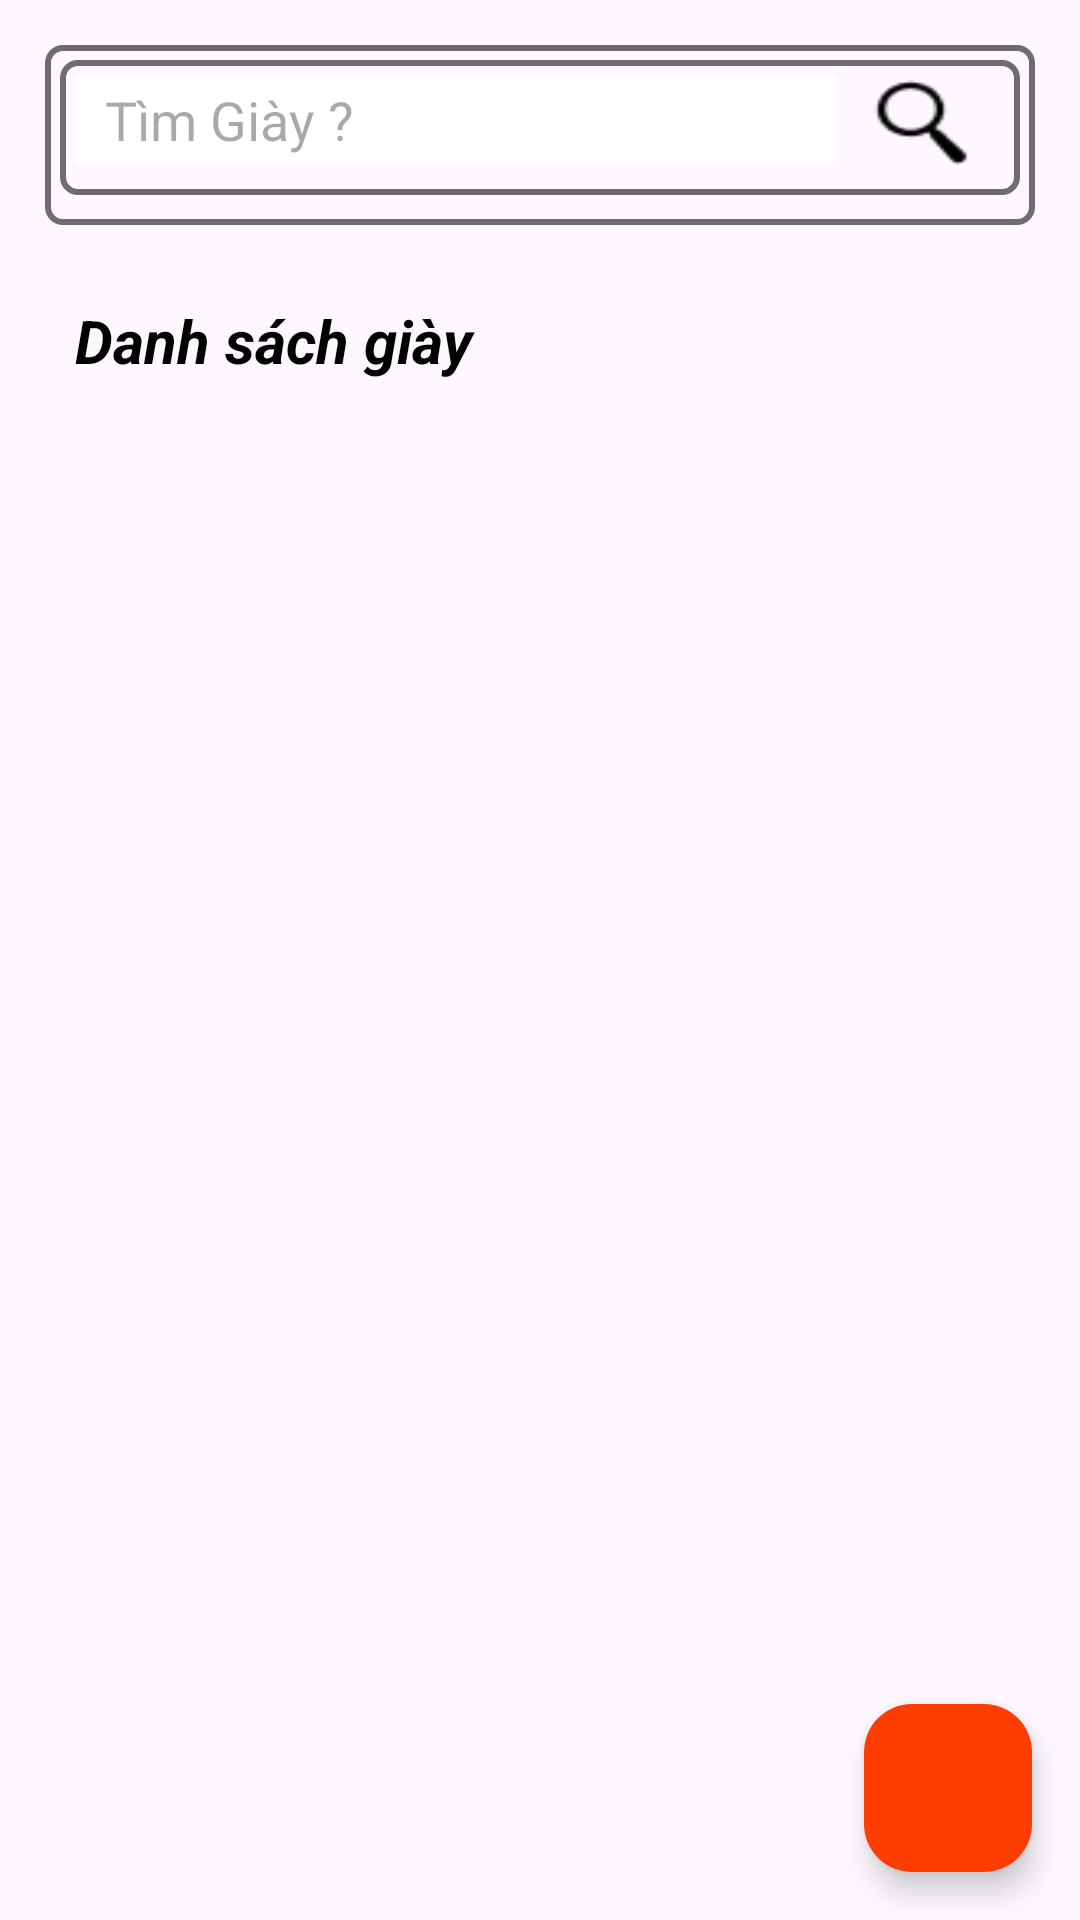

The Android layout XML behind this screen, and the referenced resources:
<!-- AndroidManifest.xml: application theme Theme.XS_SPORT -->
<!-- res/layout/fragment_q_l__giay.xml -->
<?xml version="1.0" encoding="utf-8"?>
<RelativeLayout xmlns:android="http://schemas.android.com/apk/res/android"
    xmlns:app="http://schemas.android.com/apk/res-auto"
    xmlns:tools="http://schemas.android.com/tools"
    android:layout_width="match_parent"
    android:layout_height="match_parent"
    android:orientation="vertical"
    >

    <LinearLayout
        android:id="@+id/toolbar_food"
        android:layout_width="match_parent"
        android:layout_height="wrap_content"
        android:layout_marginStart="15dp"
        android:background="@drawable/khung"
        android:layout_marginTop="15dp"
        android:layout_marginEnd="15dp"
        android:layout_marginBottom="15dp"
        android:orientation="vertical">

        <LinearLayout
            android:layout_width="match_parent"
            android:layout_height="wrap_content"
            android:layout_margin="5dp"
            android:layout_marginHorizontal="30dp"

            android:background="@drawable/khung"
            android:orientation="horizontal">

            <EditText
                android:id="@+id/ed_fragment_listFood_search_ad"
                android:layout_width="0dp"
                android:layout_height="30dp"
                android:layout_gravity="center"
                android:layout_margin="5dp"
                android:layout_weight="5"
                android:background="@color/white"
                android:hint="Tìm Giày ?"
                android:paddingLeft="10dp" />

            <ImageButton
                android:id="@+id/btn_fragment_listFood_tapSearch_ad"
                android:layout_width="0dp"
                android:layout_height="30dp"
                android:layout_marginTop="5dp"
                android:layout_weight="0.9"
                android:layout_marginRight="10dp"
                android:background="@drawable/timkiem" />

        </LinearLayout>
    </LinearLayout>

    <LinearLayout
        android:layout_width="match_parent"
        android:layout_height="match_parent"
        android:layout_below="@+id/toolbar_food"
        android:background="@drawable/style_layout_middle"
        android:orientation="vertical">

        <TextView
            android:layout_width="match_parent"
            android:layout_height="wrap_content"
            android:gravity="start"
            android:layout_marginLeft="25dp"
            android:textColor="@color/black"
            android:layout_marginTop="10dp"
            android:text="Danh sách giày"
            android:textSize="20dp"
            android:textStyle="bold|italic" />

        <androidx.recyclerview.widget.RecyclerView
            android:id="@+id/recyclerCoffee1"
            android:layout_width="match_parent"
            android:layout_height="wrap_content"
            android:layout_marginHorizontal="30dp"
            android:layout_marginTop="20dp" />
    </LinearLayout>

    <com.google.android.material.floatingactionbutton.FloatingActionButton
        android:id="@+id/floadAdd"
        android:layout_width="wrap_content"
        android:layout_height="wrap_content"
        android:layout_alignParentEnd="true"
        android:layout_alignParentBottom="true"
        android:layout_marginStart="16dp"
        android:layout_marginTop="16dp"
        android:layout_marginEnd="16dp"
        android:layout_marginBottom="16dp"
        android:backgroundTint="#FF3D00"
        android:src="@drawable/them" />


</RelativeLayout>
<!-- resources referenced by this layout -->
<resources>
  <!-- drawable khung (drawable) -->
  <?xml version="1.0" encoding="utf-8"?>
  <shape xmlns:android="http://schemas.android.com/apk/res/android">
  
      <stroke android:width="2dp"
          android:color="#6E6C6C"/>
      <corners    android:radius="5dp"/>
      <padding android:bottom="5dp"/>
  
  </shape>
  <!-- drawable timkiem: png bitmap (drawable, 1089 bytes) -->
  <style name="Theme.XS_SPORT" parent="Base.Theme.XS_SPORT" />
  <style name="Base.Theme.XS_SPORT" parent="Theme.Material3.DayNight.NoActionBar">
          
          
      </style>
  <!-- not gathered from this repository: default colours our renderer supplied (Android Studio template values) -->
  <color name="black">#FF000000</color>
  <color name="white">#FFFFFFFF</color>
</resources>
